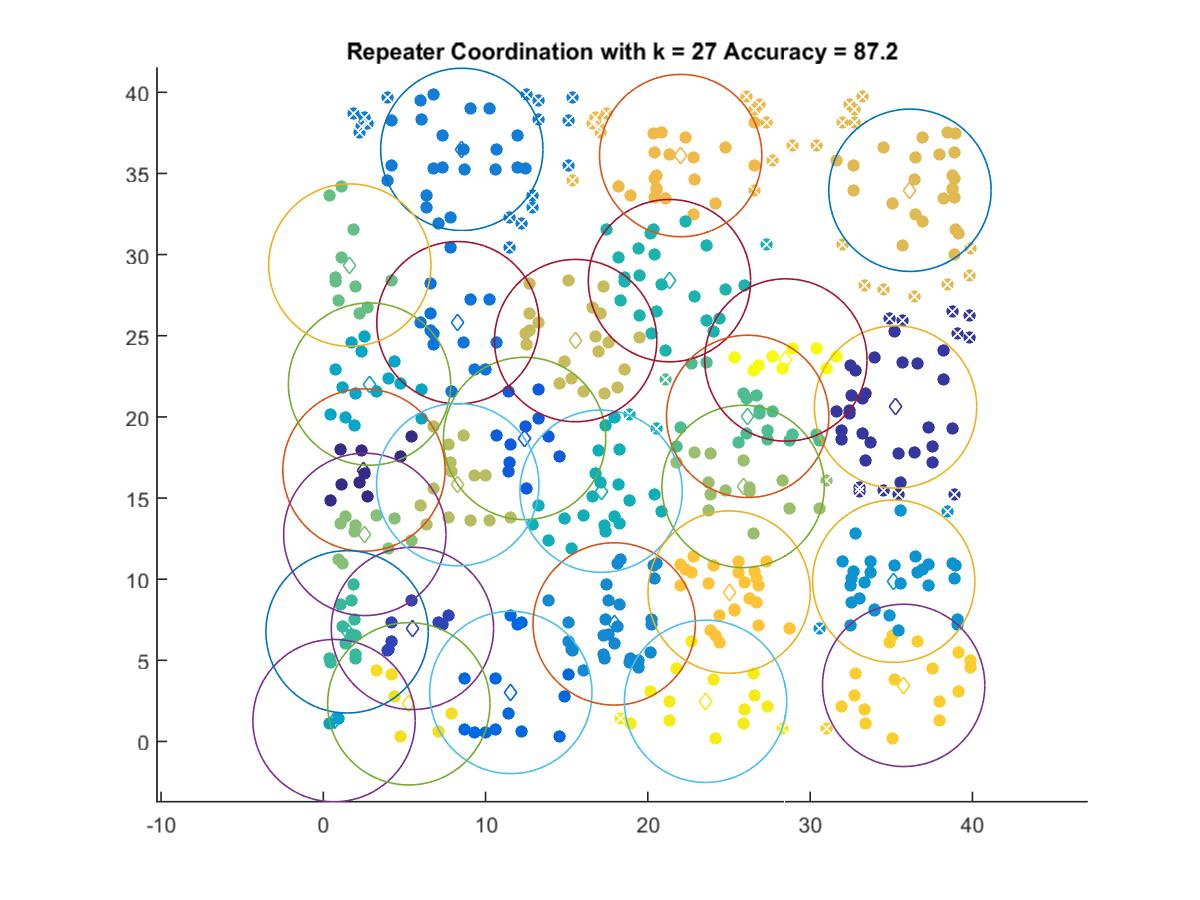

Data behind this chart, as committed beside it:
2.5053, 16.726
35.26, 20.61
5.492, 6.966
12.4, 18.67
11.55, 3.018
8.297, 25.8
8.535, 36.48
17.93, 7.242
35.15, 9.872
0.662, 1.284
2.849, 22.02
17.12, 15.42
21.33, 28.39
1.464, 6.754
26.15, 20.03
1.634, 29.35
2.556, 12.76
25.87, 15.71
8.285, 15.82
15.55, 24.7
36.15, 33.97
22.02, 36.1
25.01, 9.206
35.76, 3.455
5.269, 2.32
23.56, 2.474
28.5, 23.51
